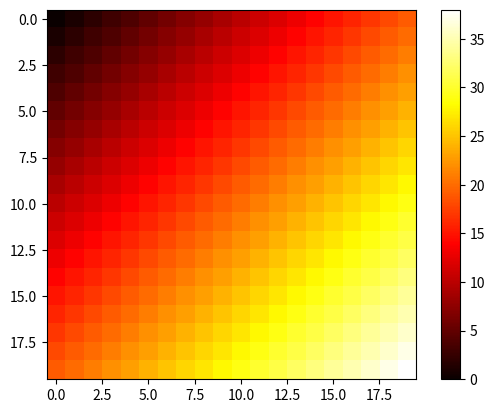

Recreate this plot in Python.
import numpy as np
import matplotlib.pyplot as plt

A = np.arange(20)
X, Y = np.meshgrid(A, A)
Z = X + Y
plt.imshow(Z, cmap='hot', interpolation='none')
plt.colorbar()
plt.show()
